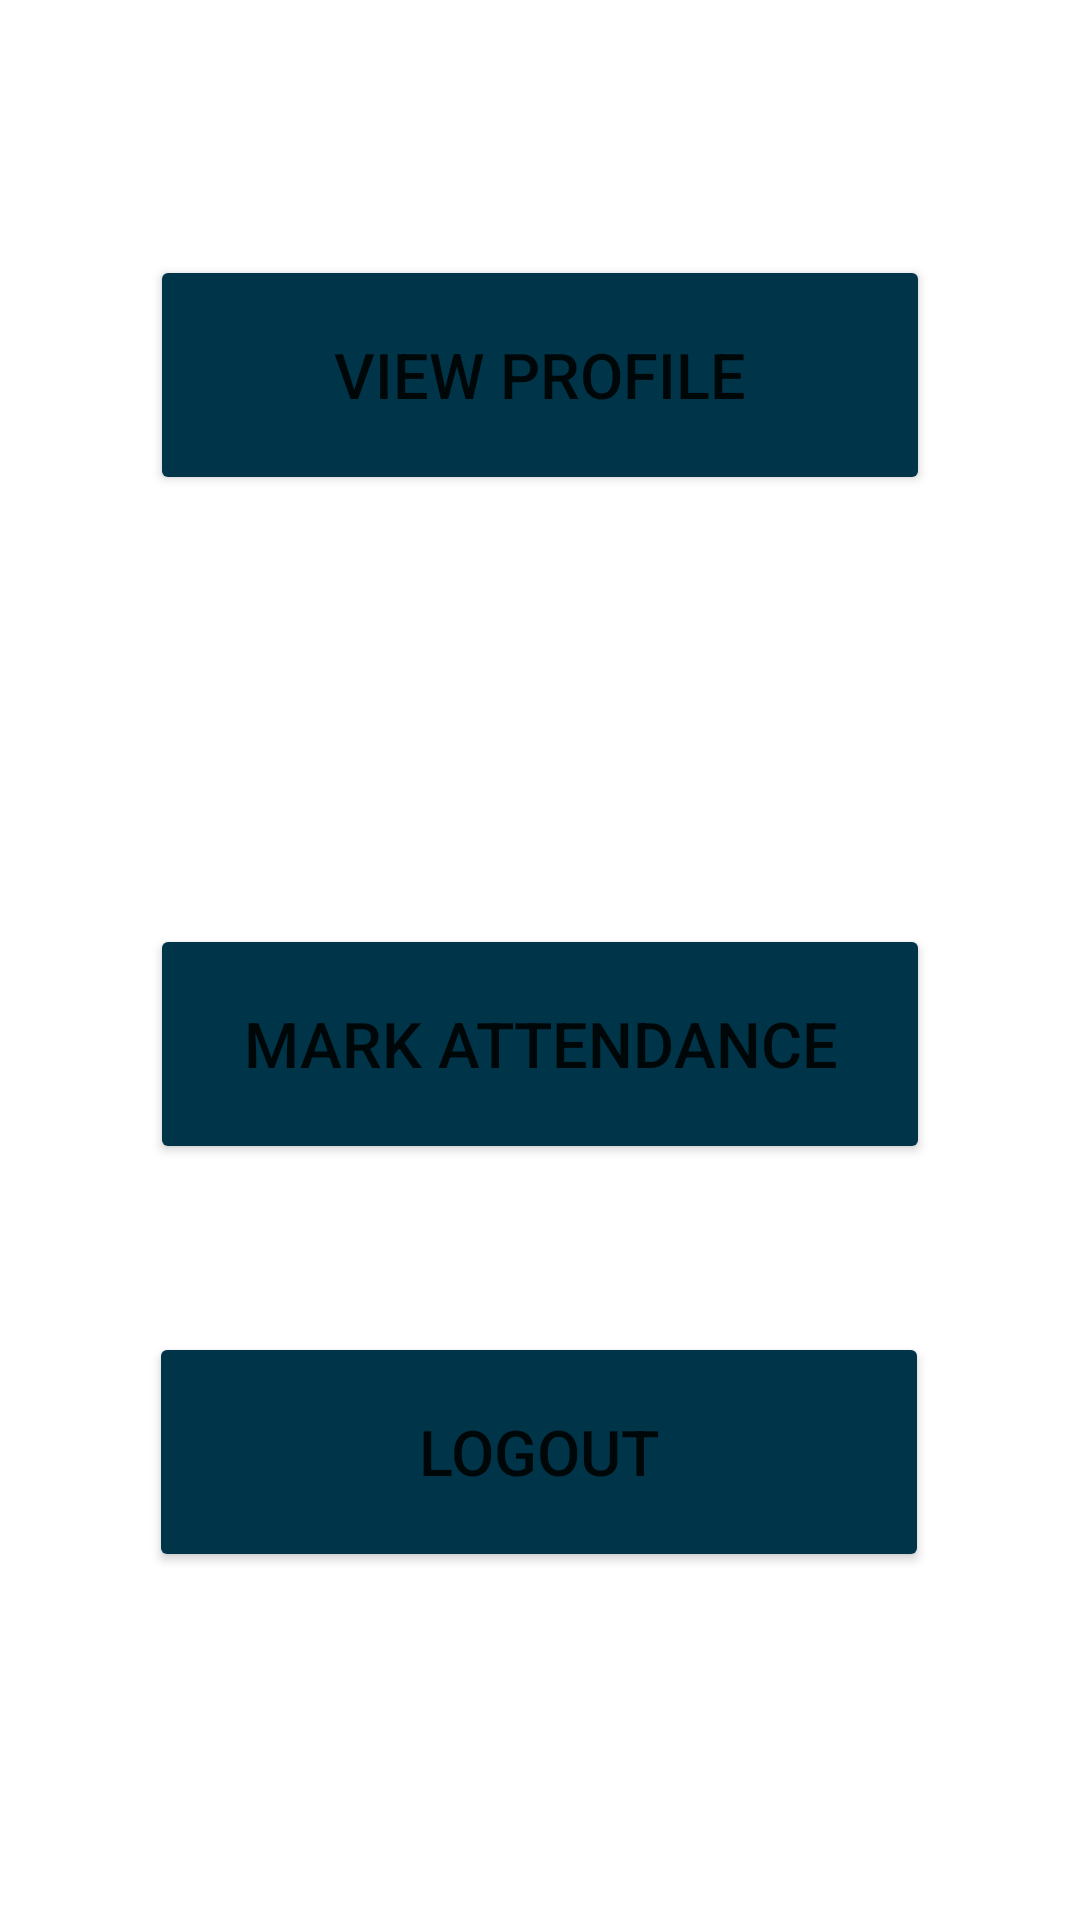

Android layout source for this screen:
<!-- AndroidManifest.xml: application theme Theme.EAttendance -->
<!-- res/layout/activity_dashboard.xml -->
<?xml version="1.0" encoding="utf-8"?>
<androidx.constraintlayout.widget.ConstraintLayout xmlns:android="http://schemas.android.com/apk/res/android"
    xmlns:app="http://schemas.android.com/apk/res-auto"
    xmlns:tools="http://schemas.android.com/tools"
    android:layout_width="match_parent"
    android:layout_height="match_parent"
    tools:context=".Dashboard">

    <Button
        android:id="@+id/logout"
        android:layout_width="260dp"
        android:layout_height="80dp"
        android:layout_marginBottom="116dp"
        android:text="@string/logout"
        android:textSize="21sp"
        app:backgroundTint="#003549"
        app:cornerRadius="17dp"
        app:layout_constraintBottom_toBottomOf="parent"
        app:layout_constraintEnd_toEndOf="parent"
        app:layout_constraintHorizontal_bias="0.497"
        app:layout_constraintStart_toStartOf="parent" />

    <Button
        android:id="@+id/profile"
        android:layout_width="260dp"
        android:layout_height="80dp"
        android:layout_marginTop="85dp"
        android:text="@string/profile"
        android:textSize="21sp"
        app:backgroundTint="#003549"
        app:cornerRadius="17dp"
        app:layout_constraintEnd_toEndOf="parent"
        app:layout_constraintStart_toStartOf="parent"
        app:layout_constraintTop_toTopOf="parent" />

    <Button
        android:id="@+id/btnattendence"
        android:layout_width="260dp"
        android:layout_height="80dp"
        android:layout_marginTop="308dp"
        android:text="@string/mark_attendance"
        android:textSize="21sp"
        app:backgroundTint="#003549"
        app:cornerRadius="17dp"
        app:layout_constraintEnd_toEndOf="parent"
        app:layout_constraintStart_toStartOf="parent"
        app:layout_constraintTop_toTopOf="parent" />
</androidx.constraintlayout.widget.ConstraintLayout>
<!-- resources referenced by this layout -->
<resources>
  <string name="logout">Logout</string>
  <string name="mark_attendance">Mark Attendance</string>
  <string name="profile">View Profile</string>
  <style name="Theme.EAttendance" parent="Theme.MaterialComponents.DayNight.DarkActionBar">
          
          <item name="colorPrimary">@color/purple_500</item>
          <item name="colorPrimaryVariant">@color/purple_700</item>
          <item name="colorOnPrimary">@color/white</item>
          
          <item name="colorSecondary">@color/teal_200</item>
          <item name="colorSecondaryVariant">@color/teal_700</item>
          <item name="colorOnSecondary">@color/black</item>
          
          <item name="android:statusBarColor" tools:targetApi="l">?attr/colorPrimaryVariant</item>
          
      </style>
  <!-- not gathered from this repository: default colours our renderer supplied (Android Studio template values) -->
  <color name="purple_500">#FF6200EE</color>
  <color name="purple_700">#FF3700B3</color>
  <color name="teal_200">#FF03DAC5</color>
  <color name="teal_700">#FF018786</color>
  <color name="black">#FF000000</color>
  <color name="white">#FFFFFFFF</color>
</resources>
